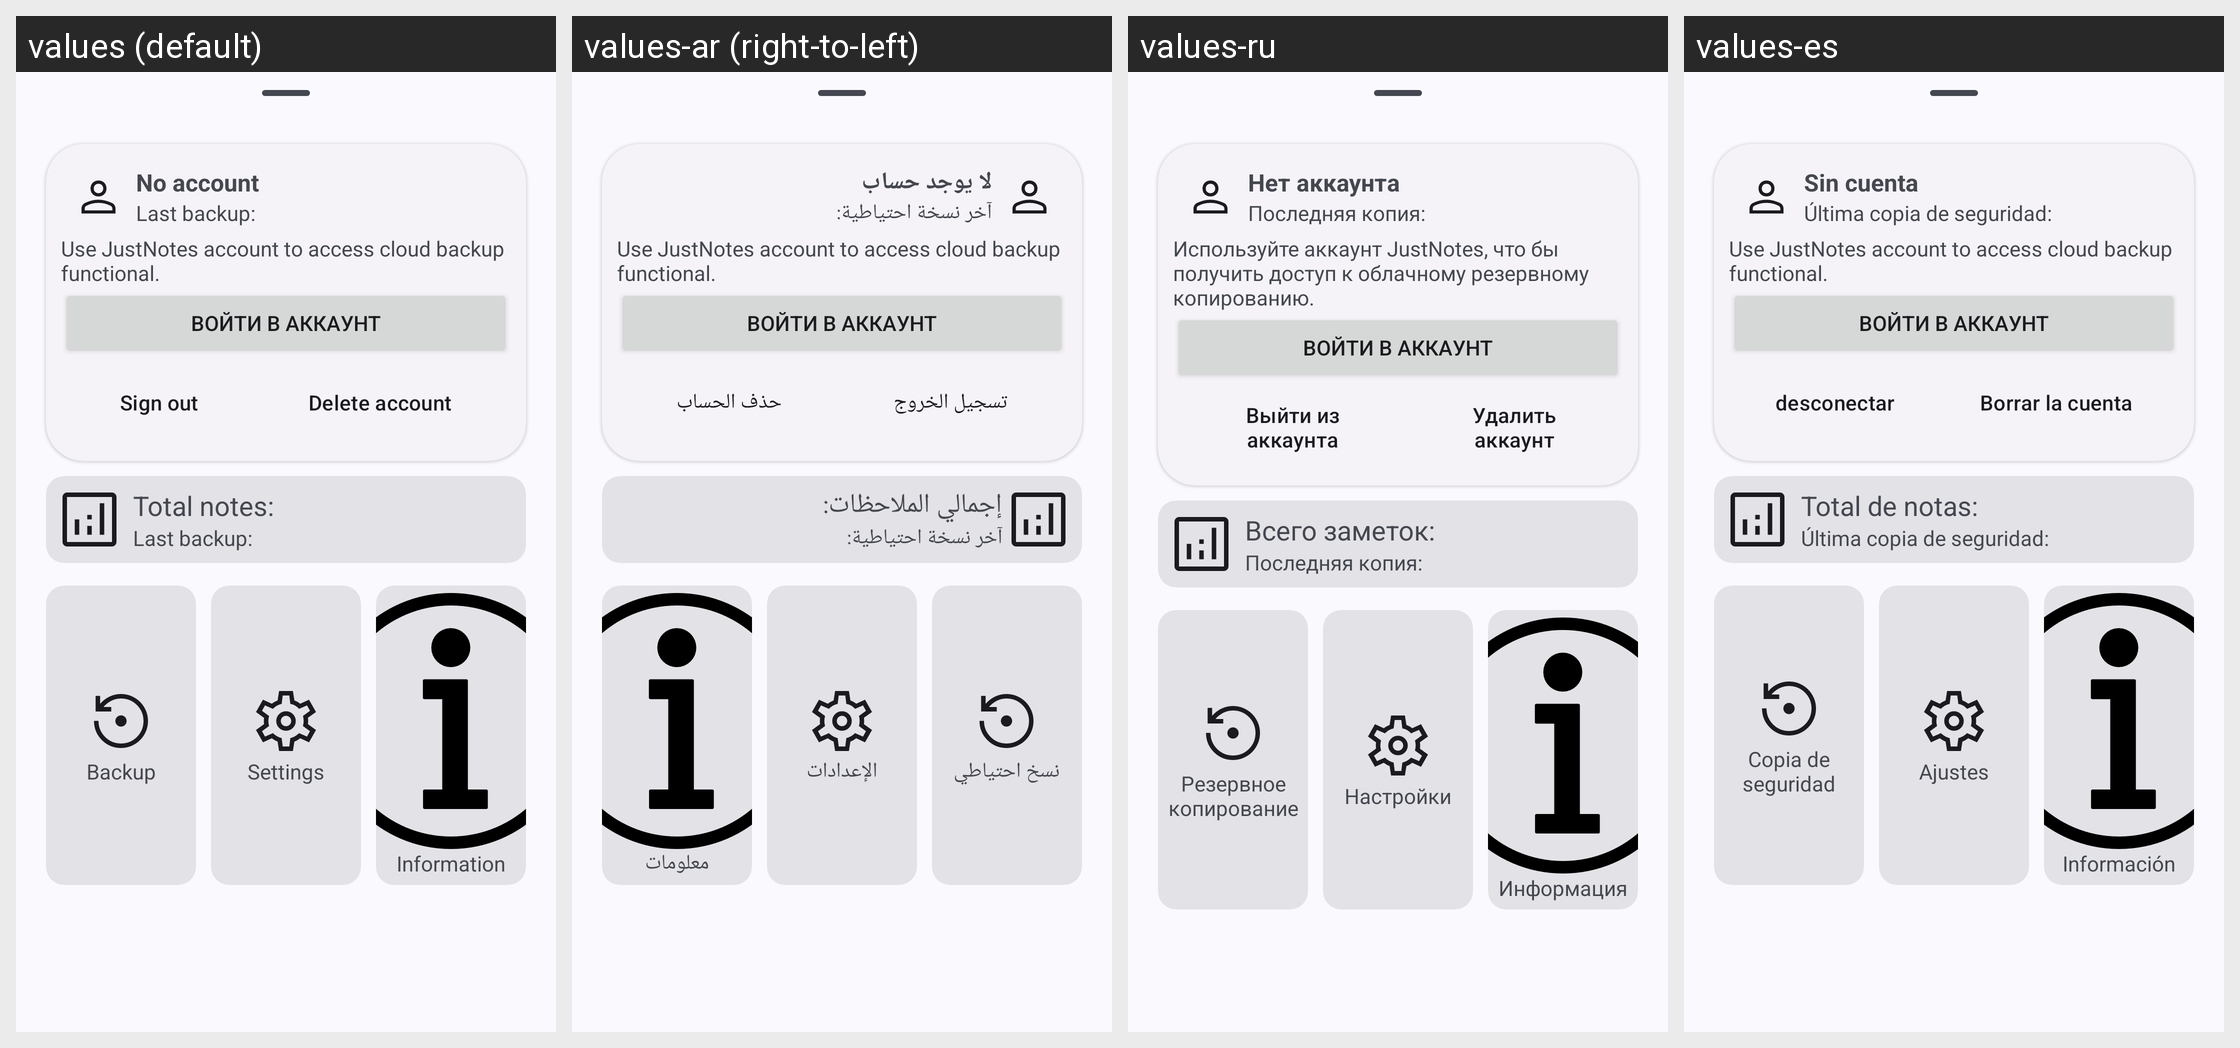

Translations of the strings shown on this Android screen, per locale in the grid:
Android screen res/layout/main_menu.xml rendered under 4 locales, left to right: values (default), values-ar (right-to-left), values-ru, values-es. Device: Nexus 5 (rendered at 1080×1920; each locale shown at half size, 540×960, under a caption strip naming it); theme AppTheme.
Other locales in the repository, not shown: values-cs, values-de, values-fr, values-hr, values-nb-rNO, values-pt, values-pt-rBR, values-vi, values-zh-rCN, values-zh-rTW.
Strings drawn on this screen, with the default value and each locale's value (text and hints the layout hard-codes, and strings that could not be matched under every locale, appear in the picture but are not listed):

total_notes
  values: Total notes:
  values-ar: إجمالي الملاحظات:
  values-ru: Всего заметок:
  values-es: Total de notas:

last_backup
  values: Last backup:
  values-ar: آخر نسخة احتياطية:
  values-ru: Последняя копия:
  values-es: Última copia de seguridad:

backup_title
  values: Backup
  values-ar: نسخ احتياطي
  values-ru: Резервное копирование
  values-es: Copia de seguridad

settingsText
  values: Settings
  values-ar: الإعدادات
  values-ru: Настройки
  values-es: Ajustes

inf
  values: Information
  values-ar: معلومات
  values-ru: Информация
  values-es: Información

no_account
  values: No account
  values-ar: لا يوجد حساب
  values-ru: Нет аккаунта
  values-es: Sin cuenta

use_account
  values: Use JustNotes account to access cloud backup functional.
  values-ar: Use JustNotes account to access cloud backup functional.  [not translated; the default value is used]
  values-ru: Используйте аккаунт JustNotes, что бы получить доступ к облачному резервному копированию.
  values-es: Use JustNotes account to access cloud backup functional.  [not translated; the default value is used]

sign_out
  values: Sign out
  values-ar: تسجيل الخروج
  values-ru: Выйти из аккаунта
  values-es: desconectar

delete_account
  values: Delete account
  values-ar: حذف الحساب
  values-ru: Удалить аккаунт
  values-es: Borrar la cuenta
